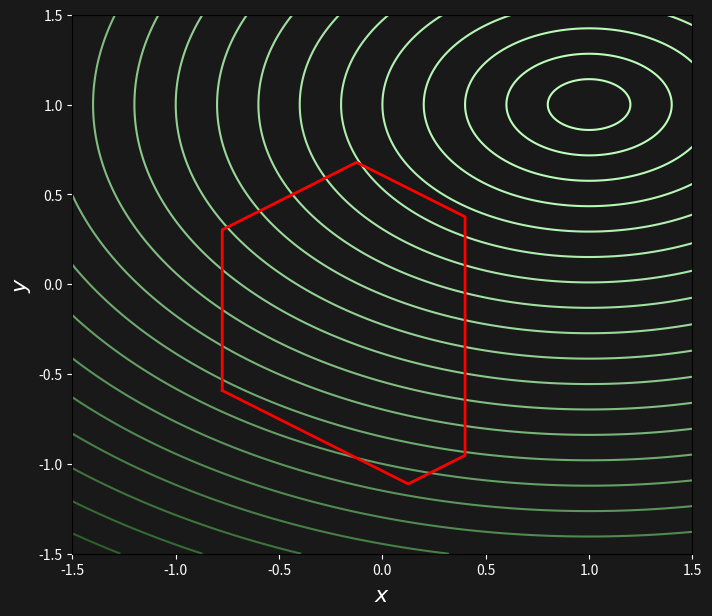

Source code (Python): (Note: this script raises an exception after producing the figure.)
import numpy as np
import matplotlib.pyplot as plt
from scipy.spatial import HalfspaceIntersection
from scipy.spatial import ConvexHull
from scipy.optimize import linprog
import matplotlib.animation as animation

def plot_contour():
    """
    Plots contour curves of the function f(x,y) = x^4 + x^2.
    """
    # Define the function
    def f(x, y):
        return (x-1)*(x-1)+2*(y-1)*(y-1)   # Ensure variation in y
    
    # Create grid
    x = np.linspace(-1.5, 1.5, 400)
    y = np.linspace(-1.5, 1.5, 400)
    X, Y = np.meshgrid(x, y)
    Z = f(X, Y)
    
    # Set up the plot
    fig, ax = plt.subplots(figsize=(8, 7))
    fig.patch.set_facecolor('#191919')
    ax.set_facecolor('#191919')
    
    levels = [ (0.2*i)**2 for i in range(30) ]
    
    lvl_min = levels[0]
    lvl_max = levels[-1]
    
    # Plot contour lines
    color_level=[]
    for lvl in levels:
        x = (lvl-lvl_min)/(lvl_max-lvl_min)
        x=(1-x)**2
        value_red = int(190*x)
        value_green = int(50+205*x)
        value_blue = int(190*x)
        color_level.append( f"#{value_red:02X}{value_green:02X}{value_blue:02X}" )
    
    contour = ax.contour(X, Y, Z, levels=levels, colors=color_level)
    #ax.clabel(contour, inline=True, fontsize=8, colors='white')
    
    # Customize axis
    ax.set_xlabel('x', color='white')
    ax.set_ylabel('y', color='white')
    ax.tick_params(colors='white')
    
    return fig, ax


import numpy as np
import matplotlib.pyplot as plt
from scipy.spatial import HalfspaceIntersection
from scipy.spatial import ConvexHull
from scipy.optimize import linprog

def plot_polygon(ax, A, b):
    """
    Plots the boundary of a 2D polygon defined by the inequalities Ax <= b.
    
    Parameters:
    A (numpy.ndarray): Coefficient matrix of shape (n, 2)
    b (numpy.ndarray): Right-hand side vector of shape (n,)
    """
    # Convert inequalities into halfspaces representation for scipy
    halfspaces = np.hstack([A, -b.reshape(-1, 1)])
    
    # Find an interior point by solving a feasibility problem
    c = np.zeros(A.shape[1])  # Zero objective (just find a feasible point)
    res = linprog(c, A_ub=A, b_ub=b, method='highs')
    
    if not res.success:
        raise ValueError("No feasible region found for the given inequalities.")
    interior_point = res.x
    
    # Compute polygon vertices using HalfspaceIntersection
    hs = HalfspaceIntersection(halfspaces, interior_point)
    vertices = hs.intersections
    
    # Sort vertices in counterclockwise order
    hull = ConvexHull(vertices)
    ordered_vertices = np.append(vertices[hull.vertices], [vertices[hull.vertices[0]]], axis=0)  # Ensure closed loop
    
    # Plot
    # fig, ax = plt.subplots()
    ax.set_facecolor('#191919')
    ax.plot(*ordered_vertices.T, 'r-', linewidth=2)
    ax.set_xlabel('$x$', color='white', fontsize=16)
    ax.set_ylabel('$y$', color='white', fontsize=16)
    ax.tick_params(colors='white')
    
    # plt.show()

# Run the plot function

A=np.matrix(np.zeros((0,2)))
b=np.matrix(np.zeros((0,1)))

for i in range(6):
    theta=i*2*np.pi/6
    a = np.matrix([np.cos(theta), np.sin(theta)])
    A =np.vstack((A,a))
    b = np.vstack((b,0.4+i/8))


fig, ax = plot_contour()
plot_polygon(ax, A, b)

def gradient(x):
    return np.array([[2 * (x[0, 0] - 1)], [4 * (x[1, 0] - 1)]])

# Initial point
x_init = np.matrix([[-0.5], [-0.5]])
hist_x = [x_init]


def update(i):
    global hist_x

    if i == 0:
        return  # Skip first frame

    x = hist_x[-1]
    grad = -0.08*gradient(x)


    x_start = x+grad
    bound = False
    if A[1,:]*x_start-b[1,0] > 0:
        x_start = np.matrix(x)
        cont = True
        while cont:
            x_start+=0.01*grad
            error = A[1,:]*x_start-b[1,0]
            if error > 0:
                cont = False

        
        grad = grad*(np.linalg.norm(x_start-x)/np.linalg.norm(grad))
            
    dx = grad[0, 0]
    dy = grad[1, 0]
    
    grad_c = np.matrix(grad)
    bound = False
    if i>=4:
        lambda_v = np.linalg.inv(A[1,:]*A[1,:].transpose())*A[1,:]*grad
        grad_c = grad - A[1,:].transpose()*lambda_v
        grad_c = 60*grad_c  
        bound = True
    
    
    nrm = np.sqrt(dx**2+dy**2)
    


    # Plot arrow
    fat = max([0,1.0-0.15/nrm])
    if bound:
        arrow = ax.arrow(x[0, 0], x[1, 0], 40*dx, 40*dy, head_width=0.1, head_length=0.15, fc='magenta', ec='magenta', zorder=100)
        dx = grad_c[0, 0]
        dy = grad_c[1, 0]
        if i<5:
            arrow = ax.arrow(x[0, 0], x[1, 0], 0.8*dx, 0.8*dy, head_width=0.1, head_length=0.15, fc='orange', ec='orange', zorder=100)
            
        grad_c=1.4*grad_c
    else:
        arrow = ax.arrow(x[0, 0], x[1, 0], fat*dx, fat*dy, head_width=0.1, head_length=0.15, fc='magenta', ec='magenta', zorder=100)
        
    point = ax.scatter(x[0, 0], x[1, 0], color='cyan', s=100, zorder=100)
    ax.set_xlabel('$x$', color='white', fontsize=16)
    ax.set_ylabel('$y$', color='white', fontsize=16)
    # Update position
    hist_x.append(x + grad_c)
    x = hist_x[-1]
    if i<6:
        point = ax.scatter(x[0, 0], x[1, 0], color='cyan', s=100, zorder=100)

# Create animation
ani = animation.FuncAnimation(fig, update, frames=6, interval=500, repeat=False)

x = hist_x[-1]


# Save GIF
ani.save("/home/<user>/Desktop/Aulas/Robot Constrained Control/presentation/images/part2/image14.gif", writer="pillow", fps=2)

plt.show()



#plt.savefig("/home/<user>/Desktop/Aulas/Robot Constrained Control/presentation/images/part1/image8.png", facecolor=bg_color)

    